Image classification data set "groundnut-leaf-diseases" (doussou1999/groundnut-leaf-diseases on GitHub). Class labels (5): alternaria leaf spot, healthy, leaf spot early and late, rosette, rust.

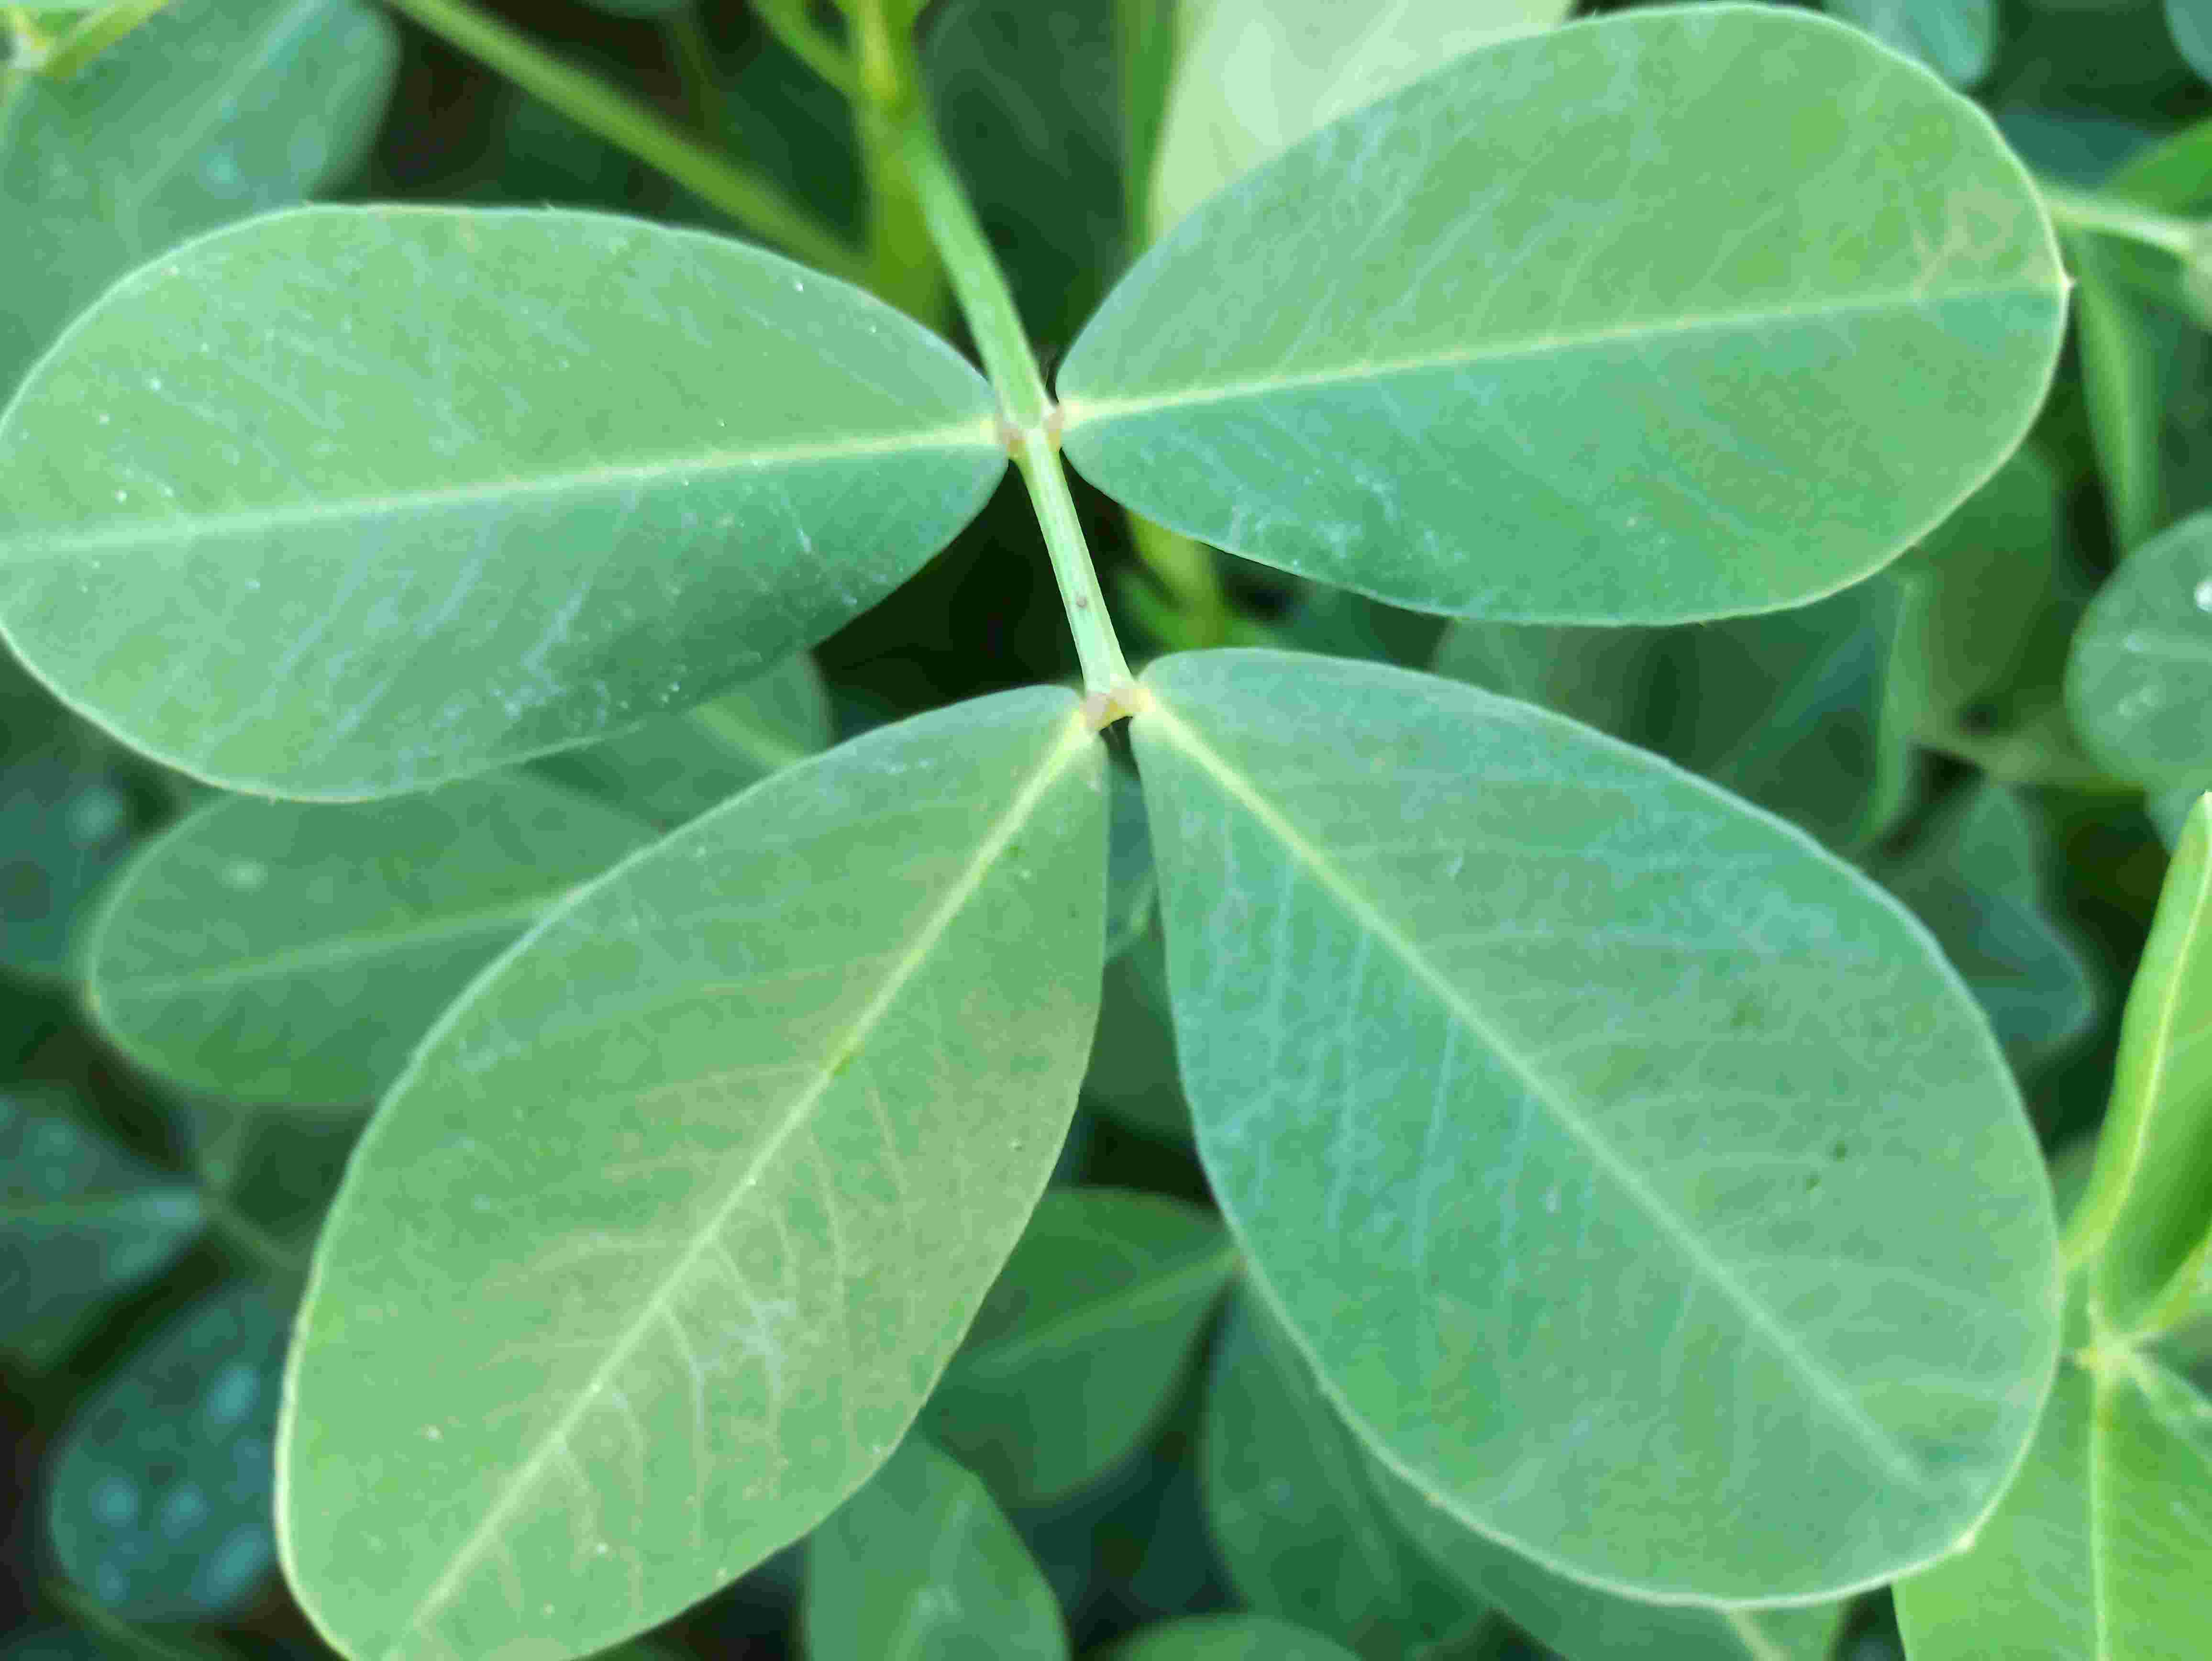
Label: healthy

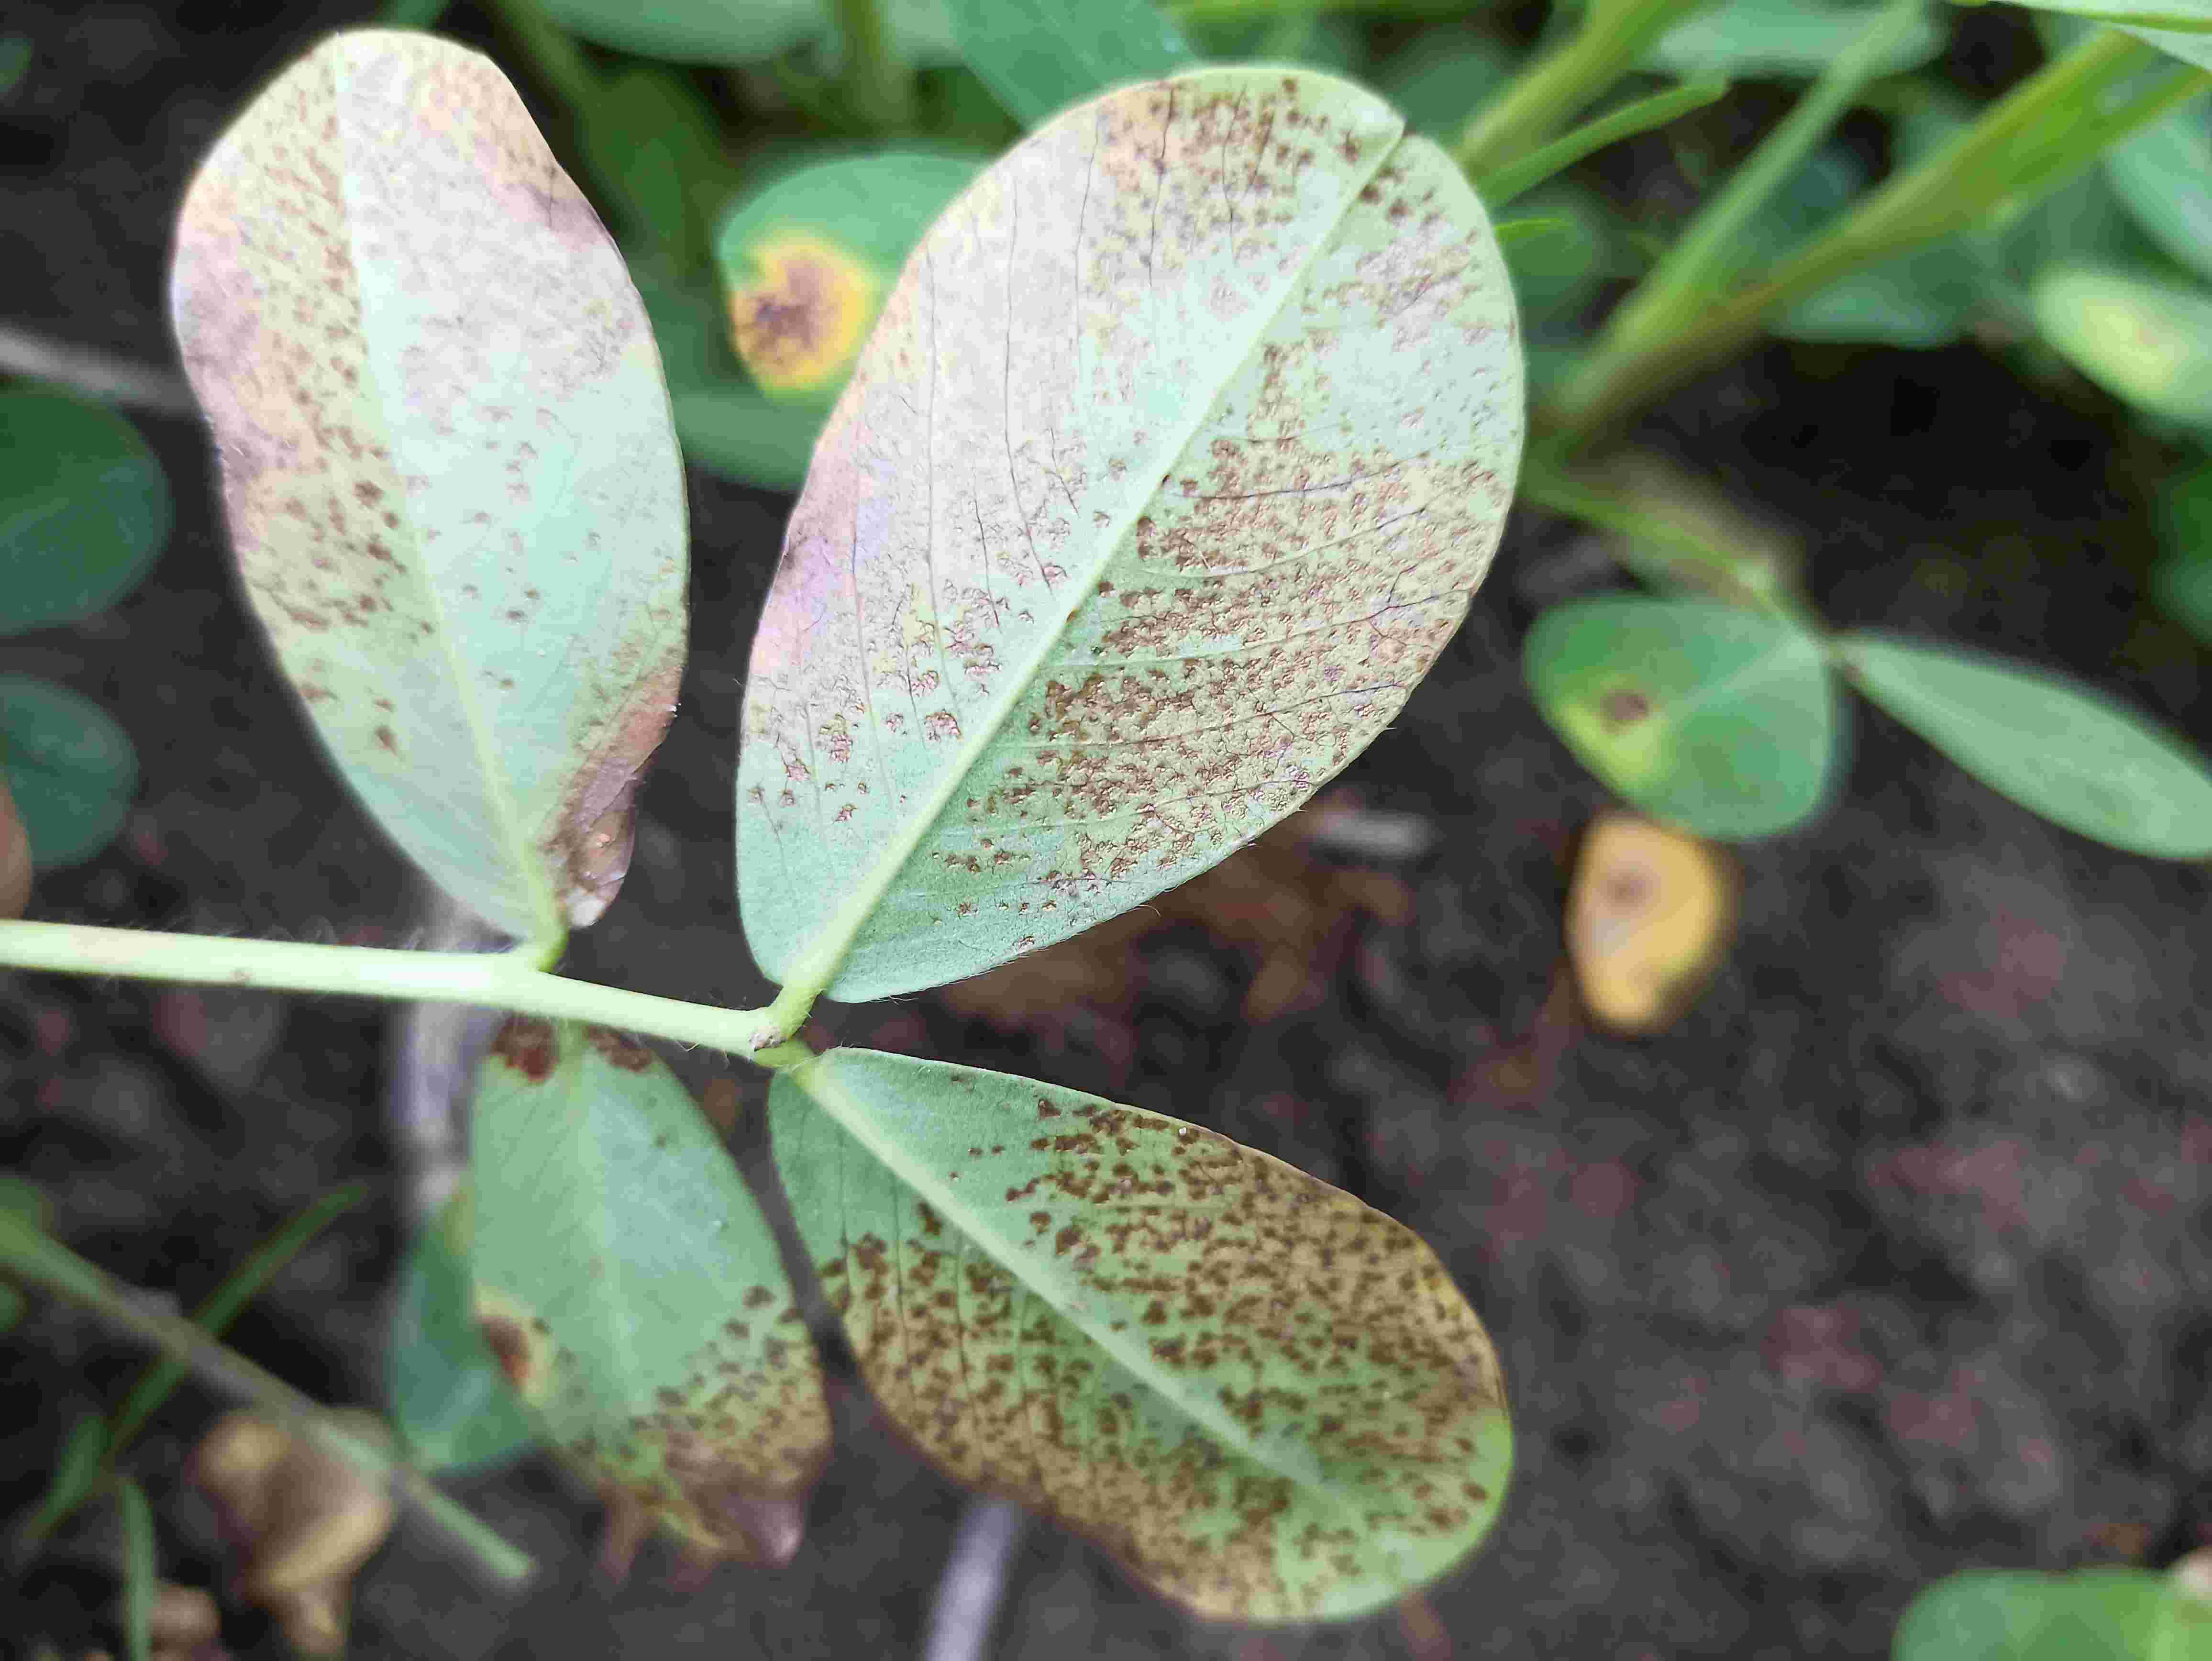
Label: rust

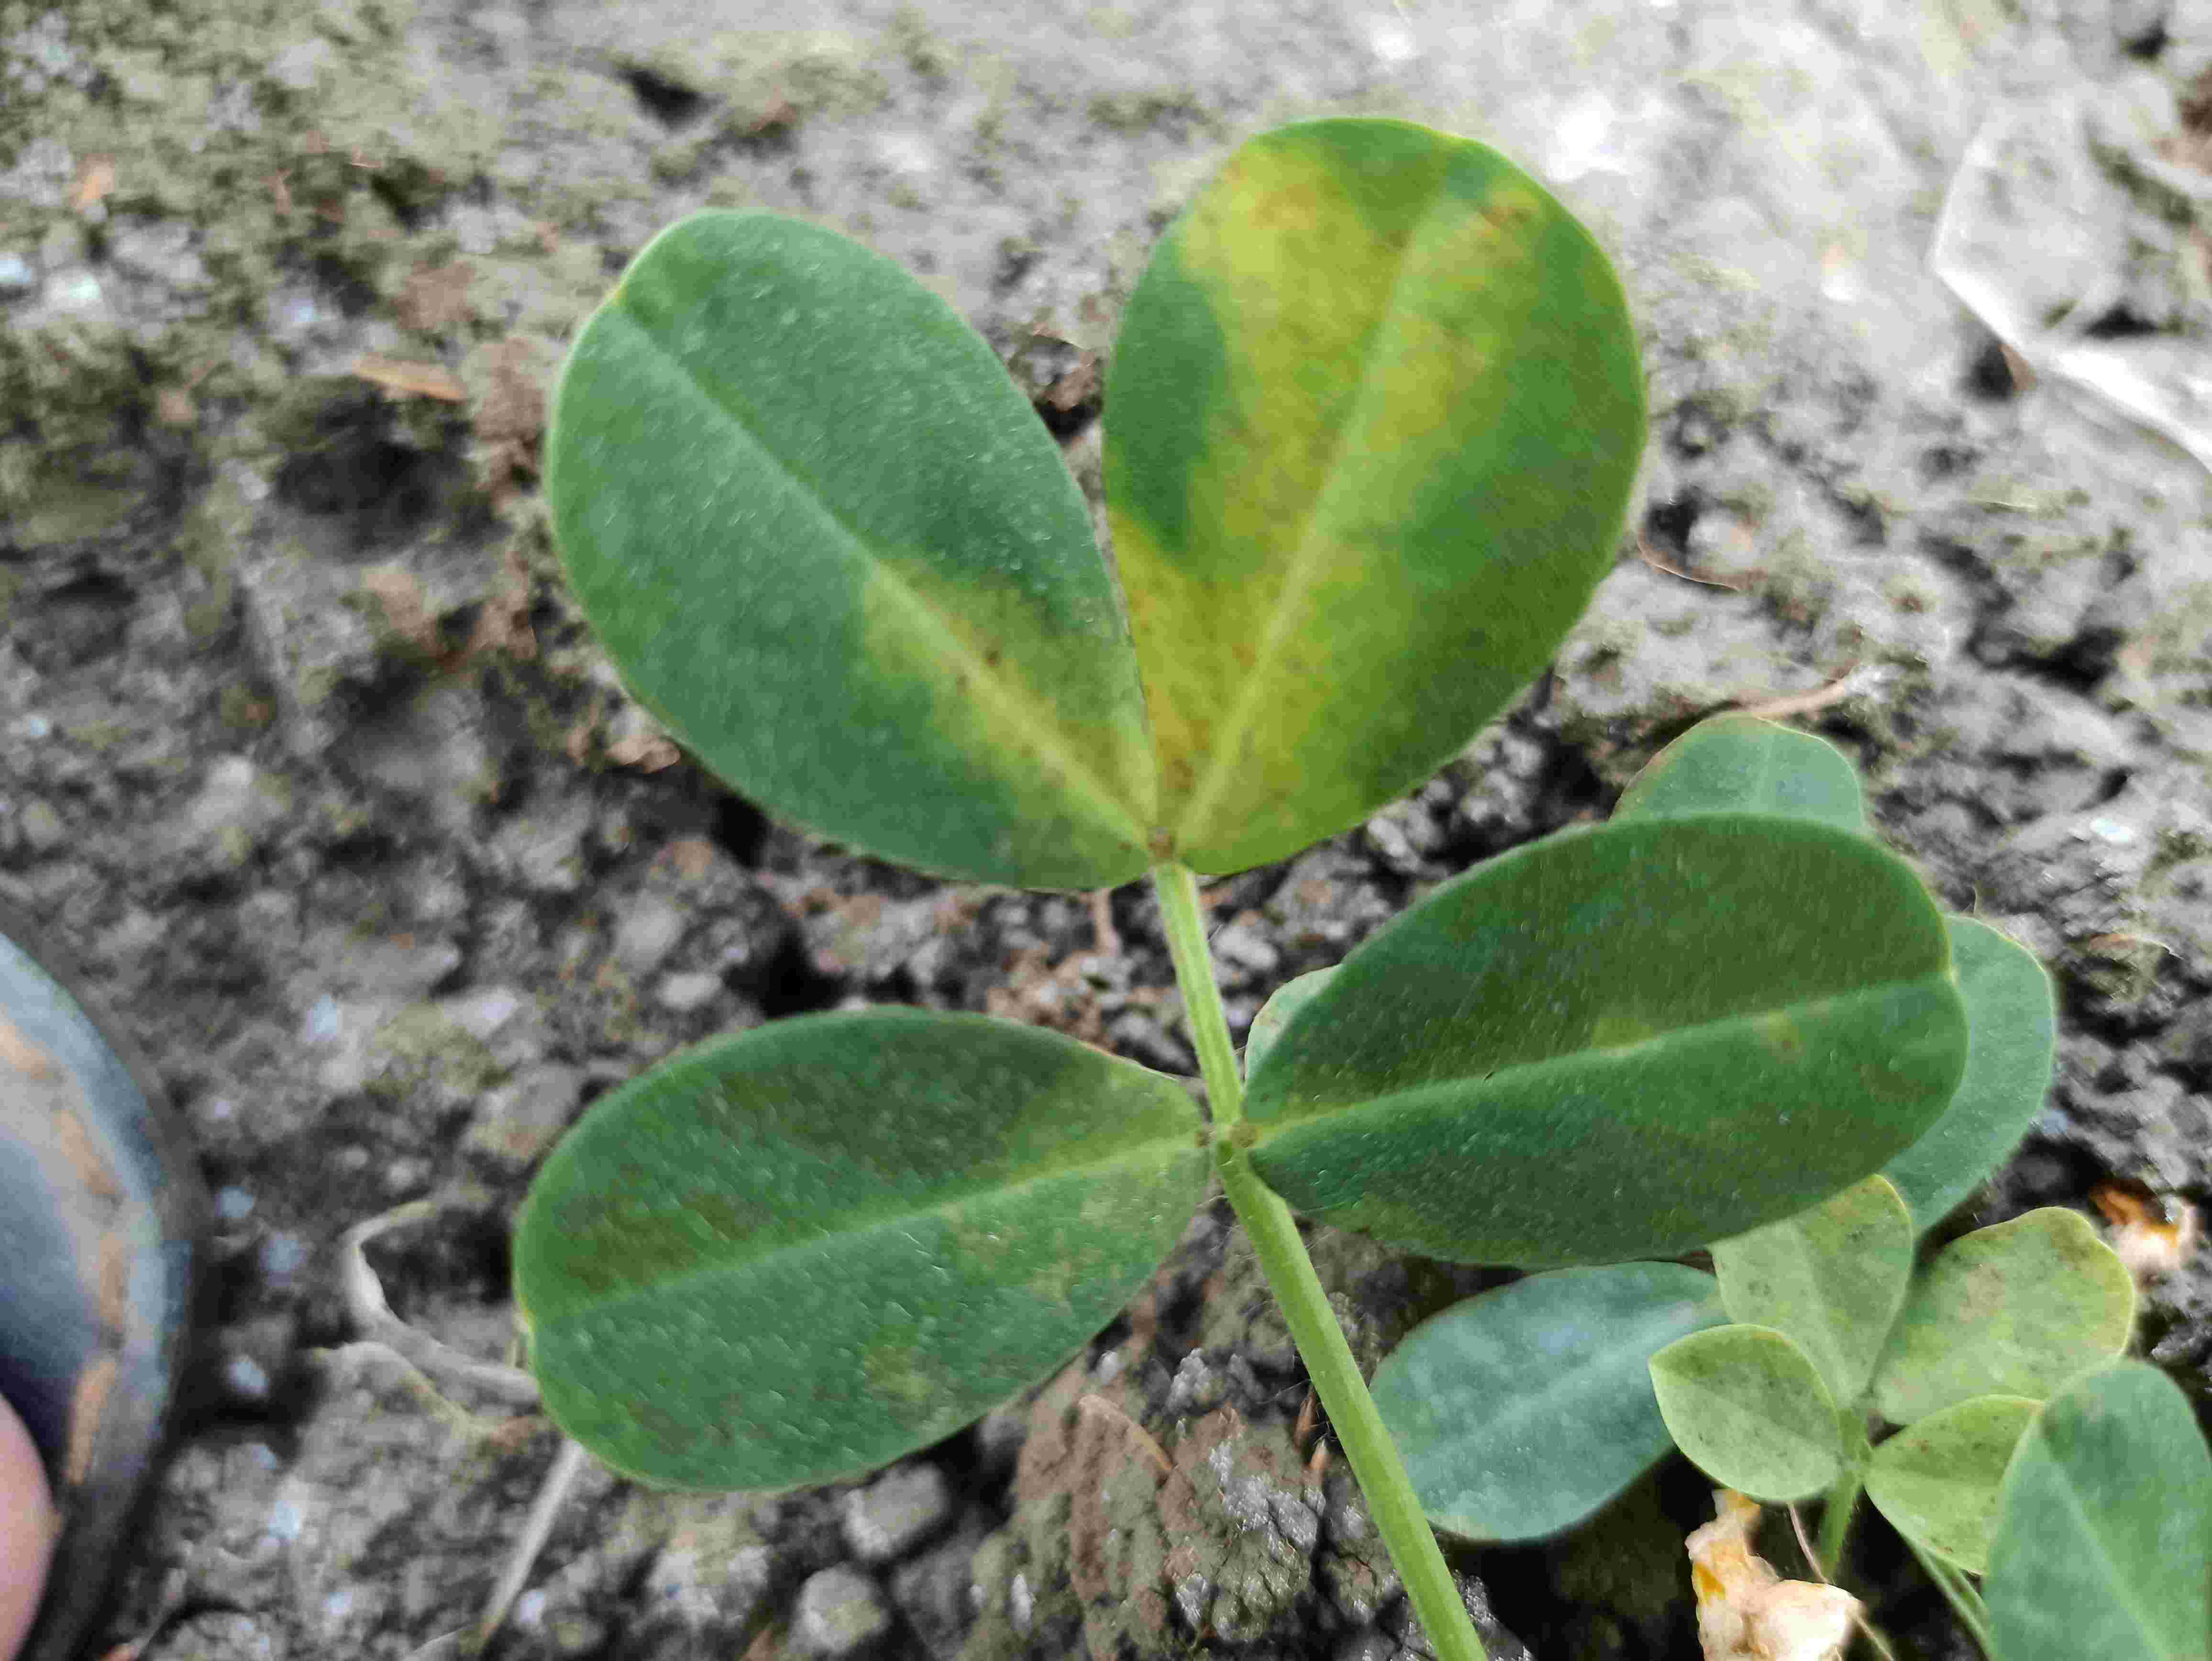
Label: rosette

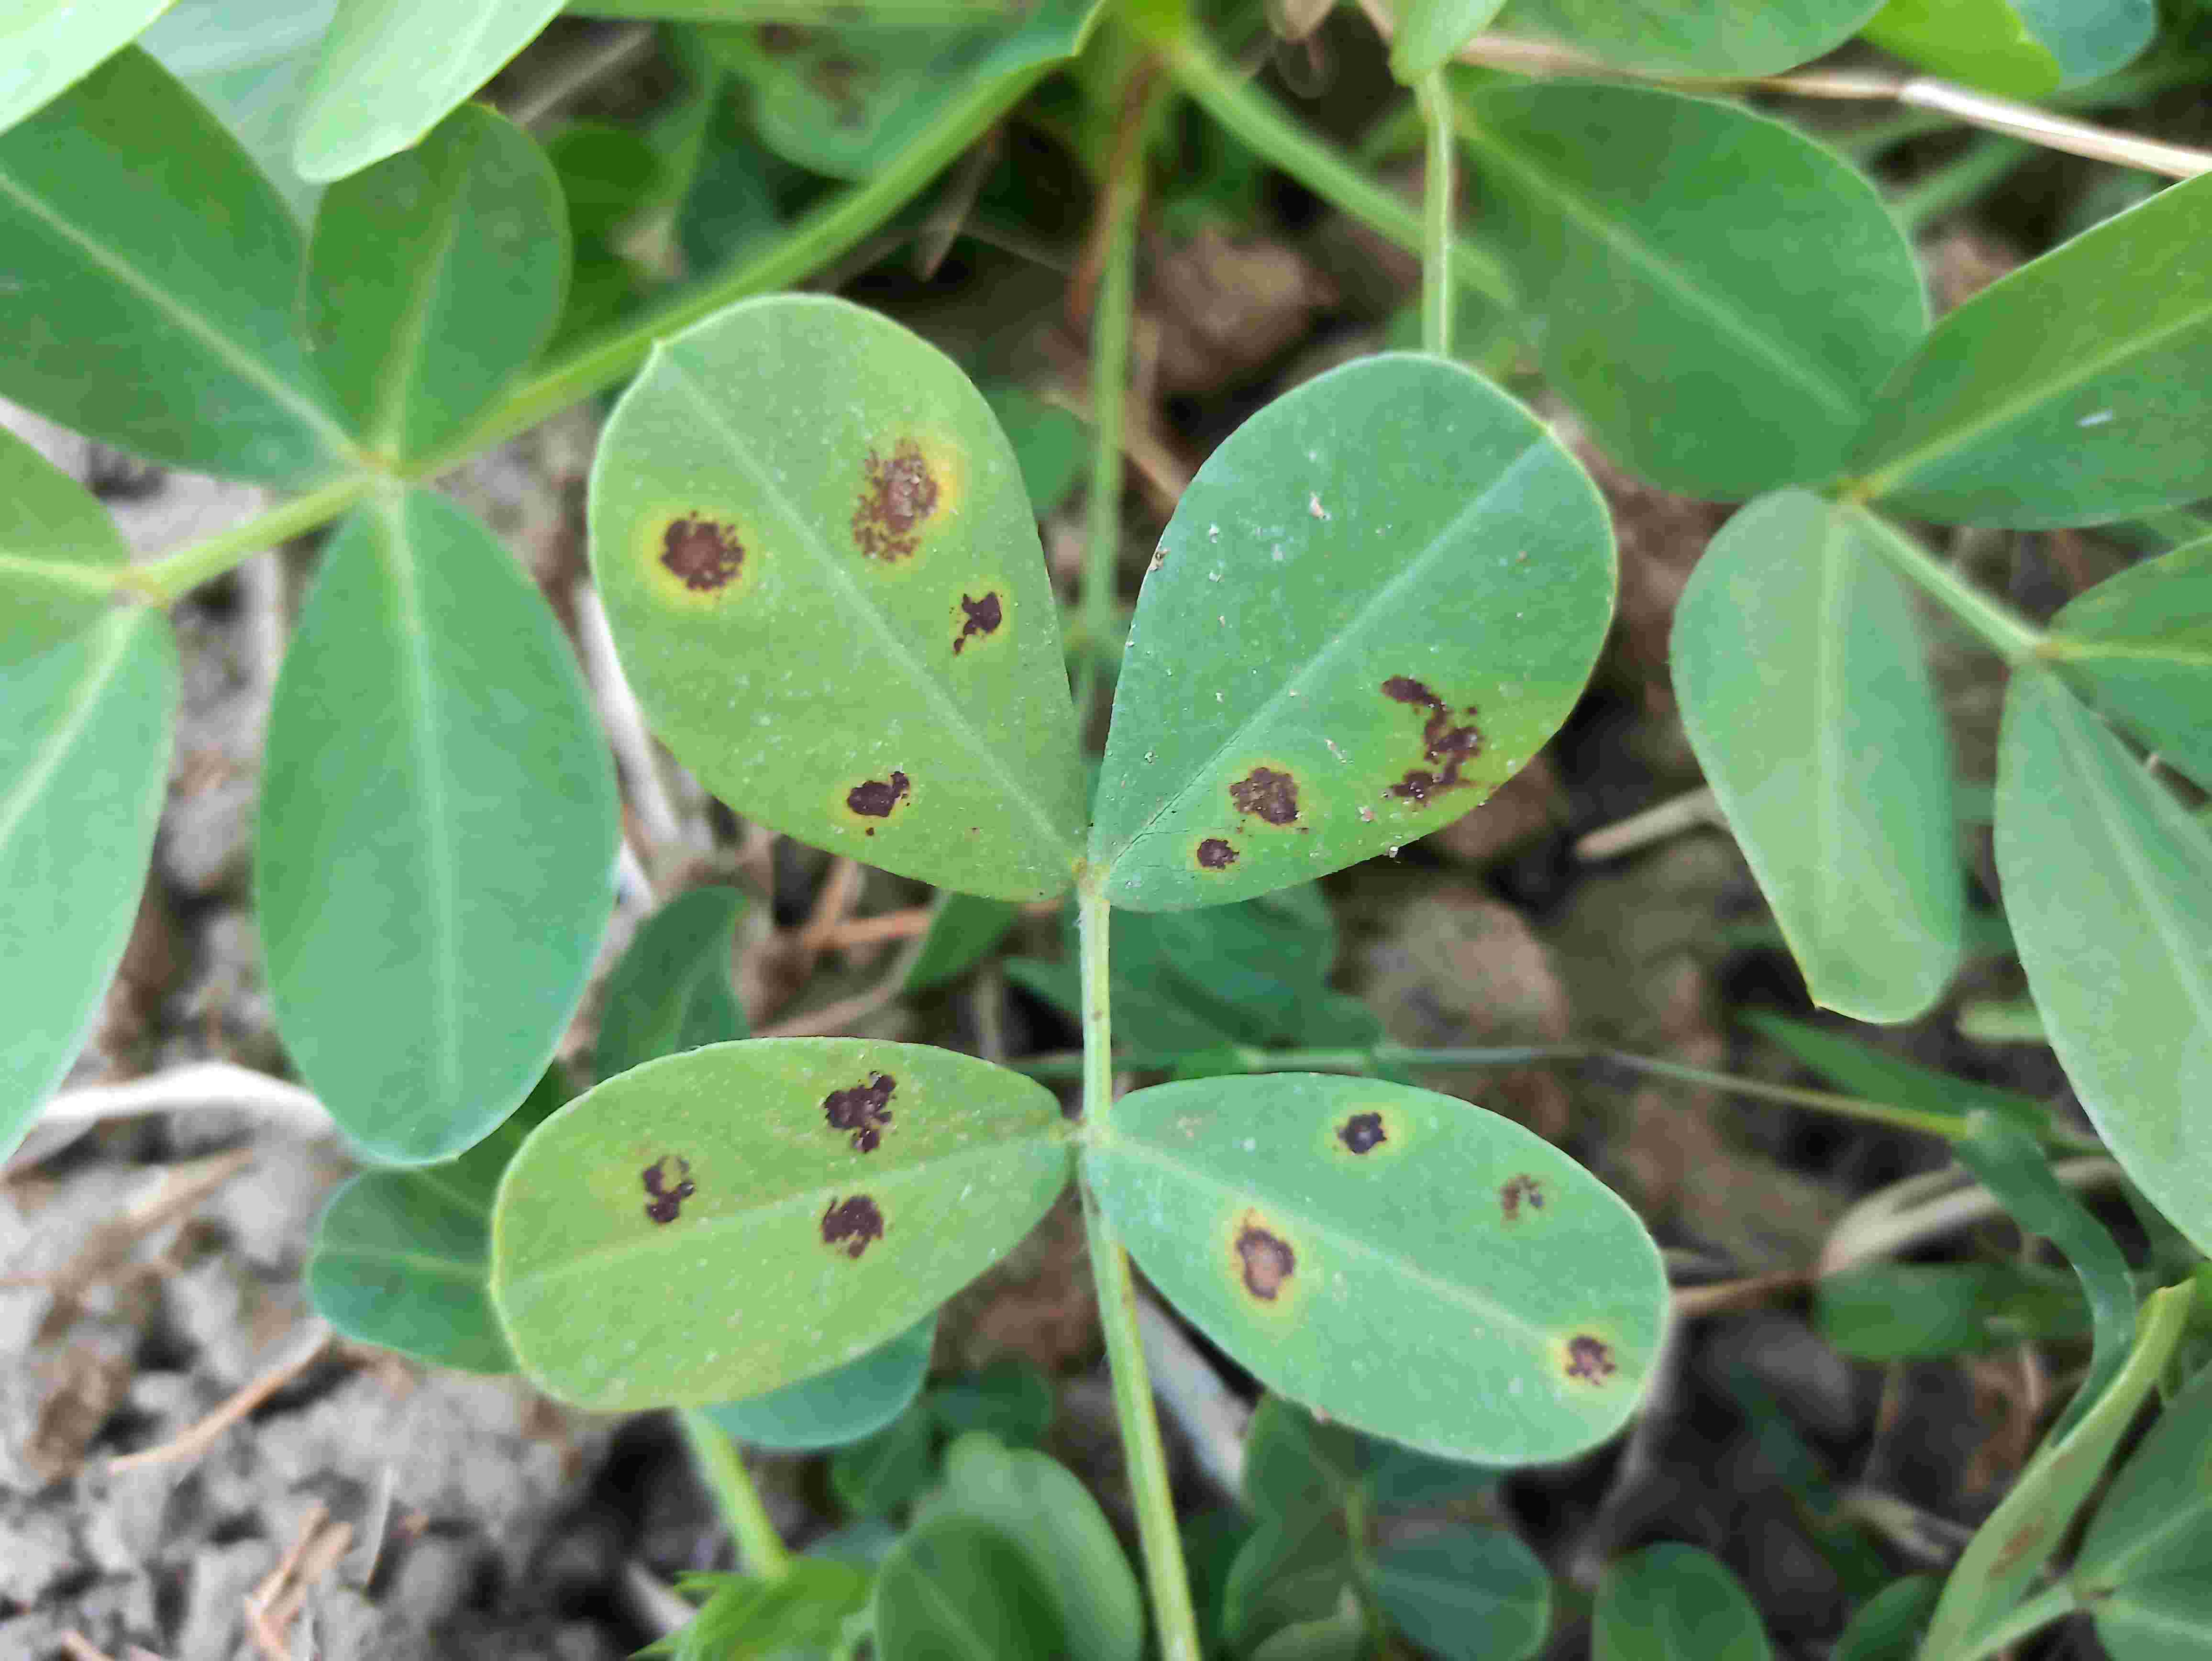
Label: leaf spot early and late

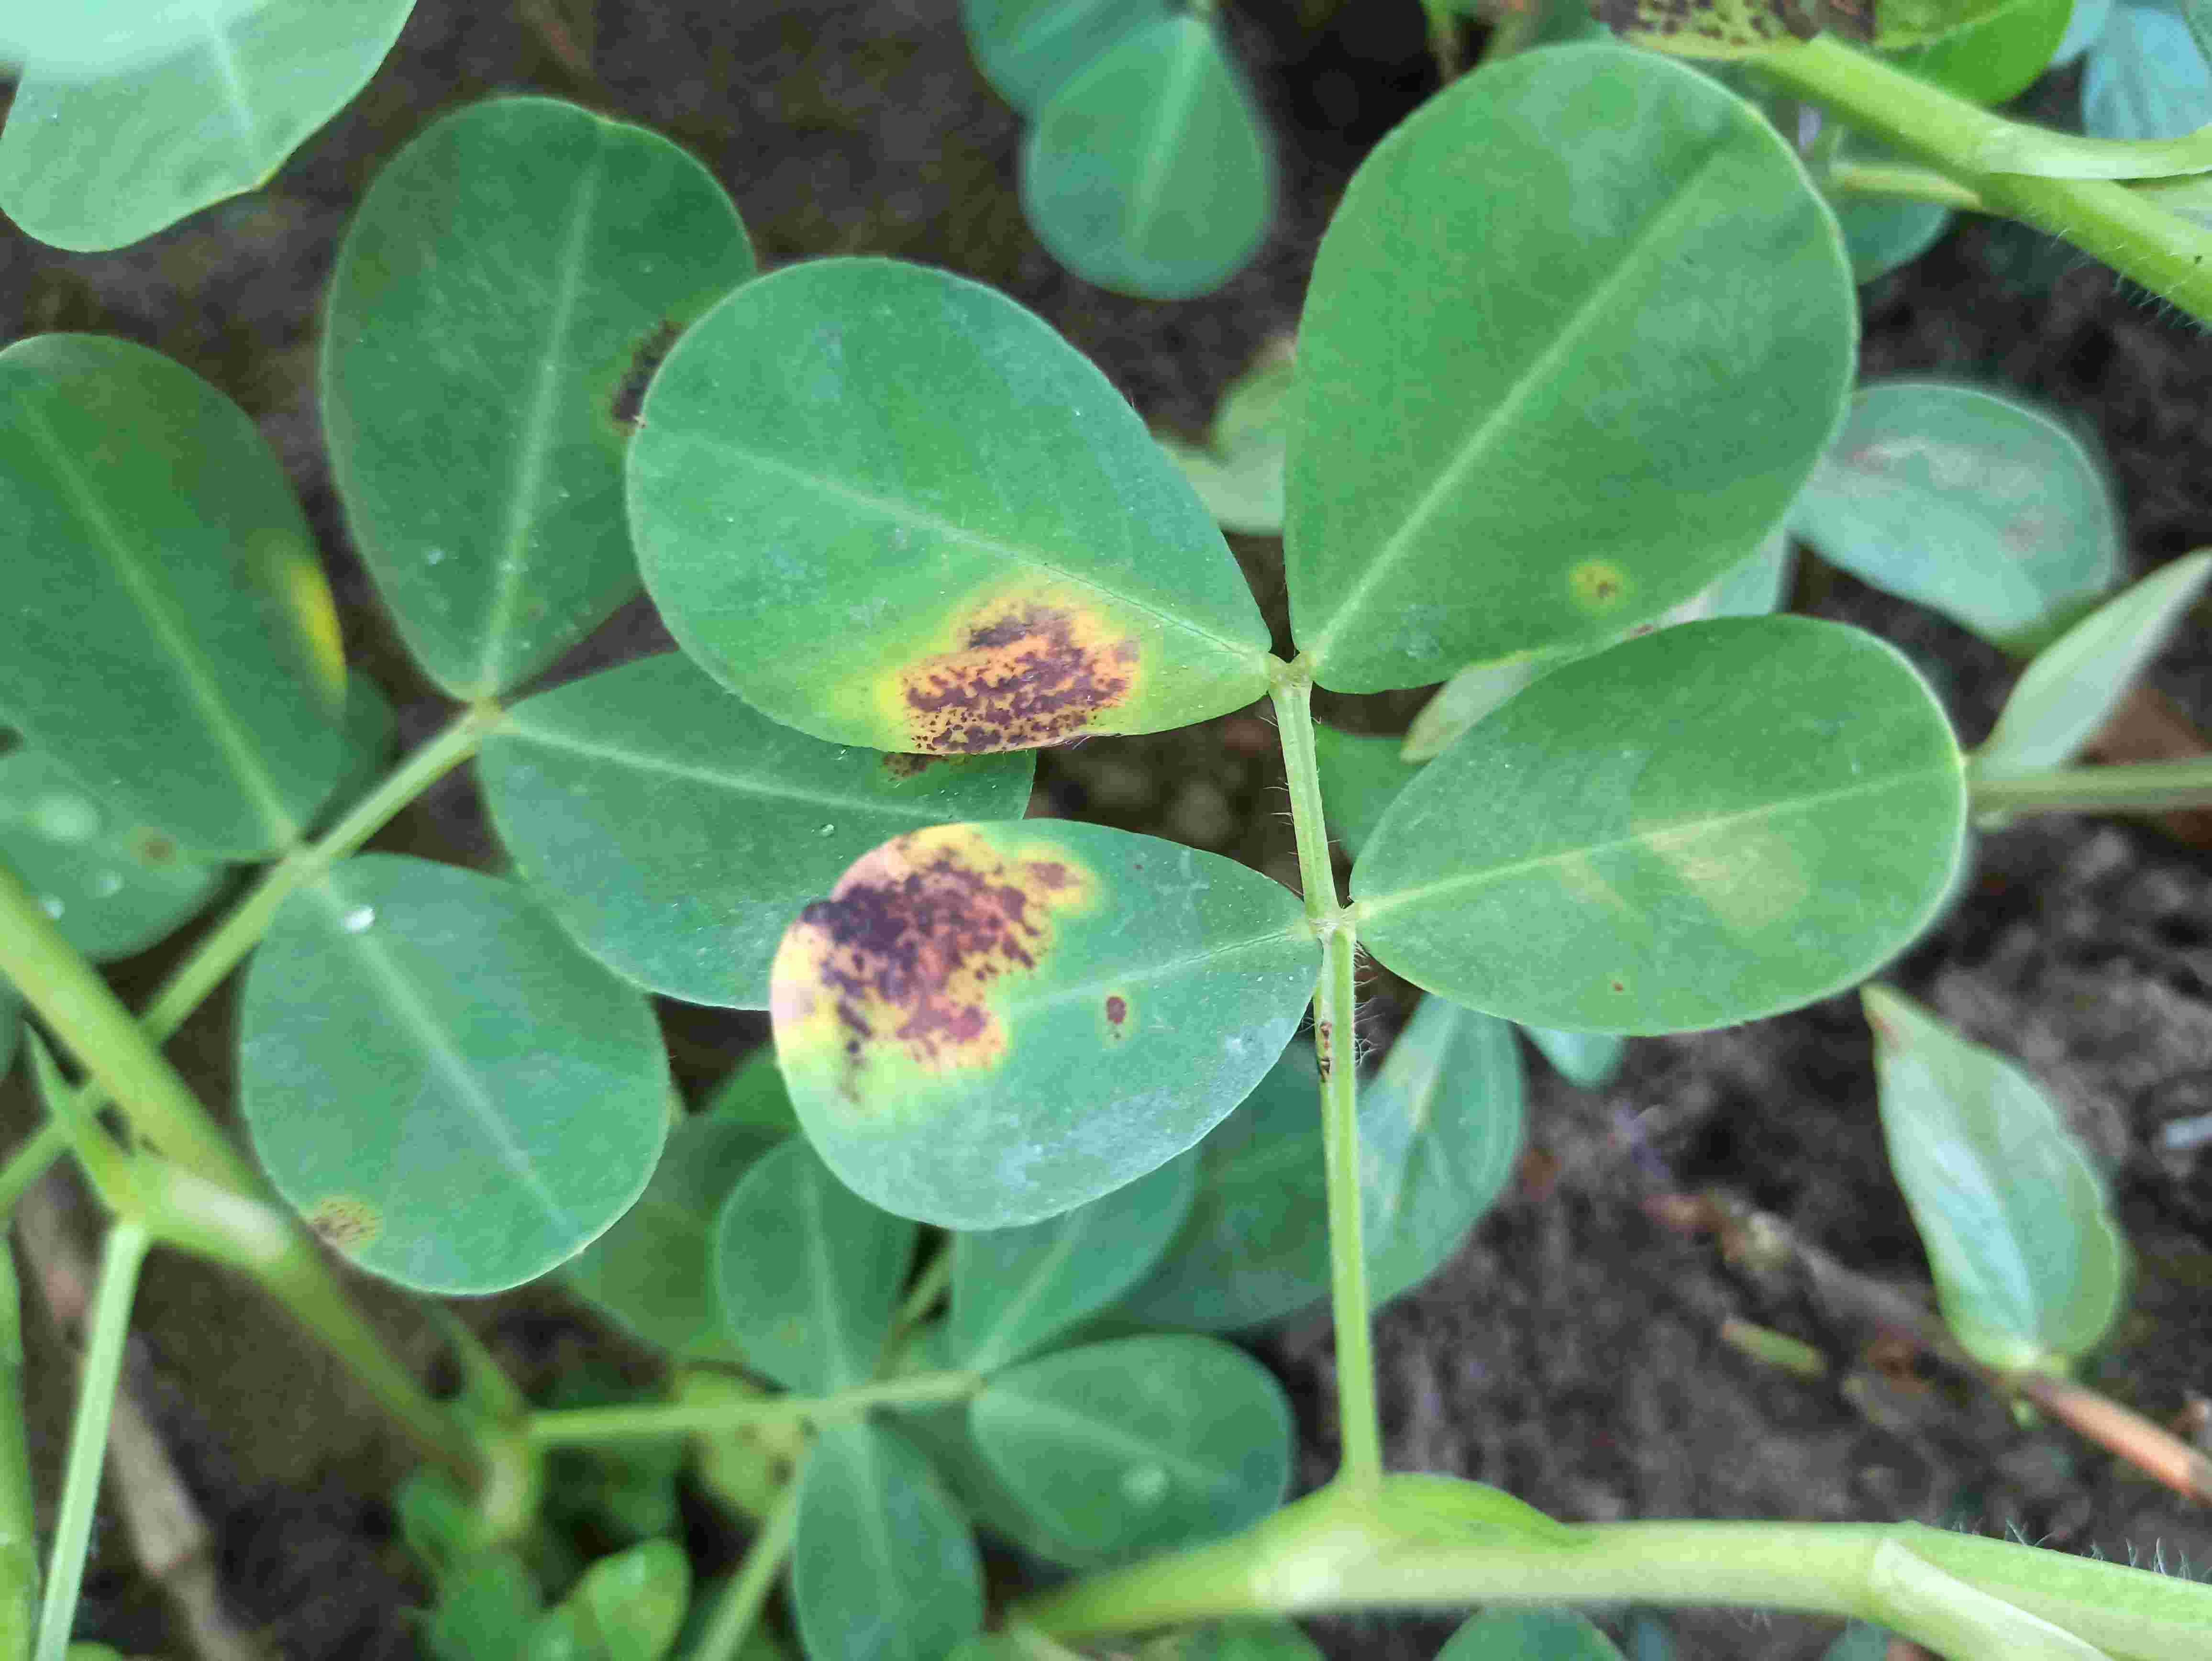
Label: alternaria leaf spot

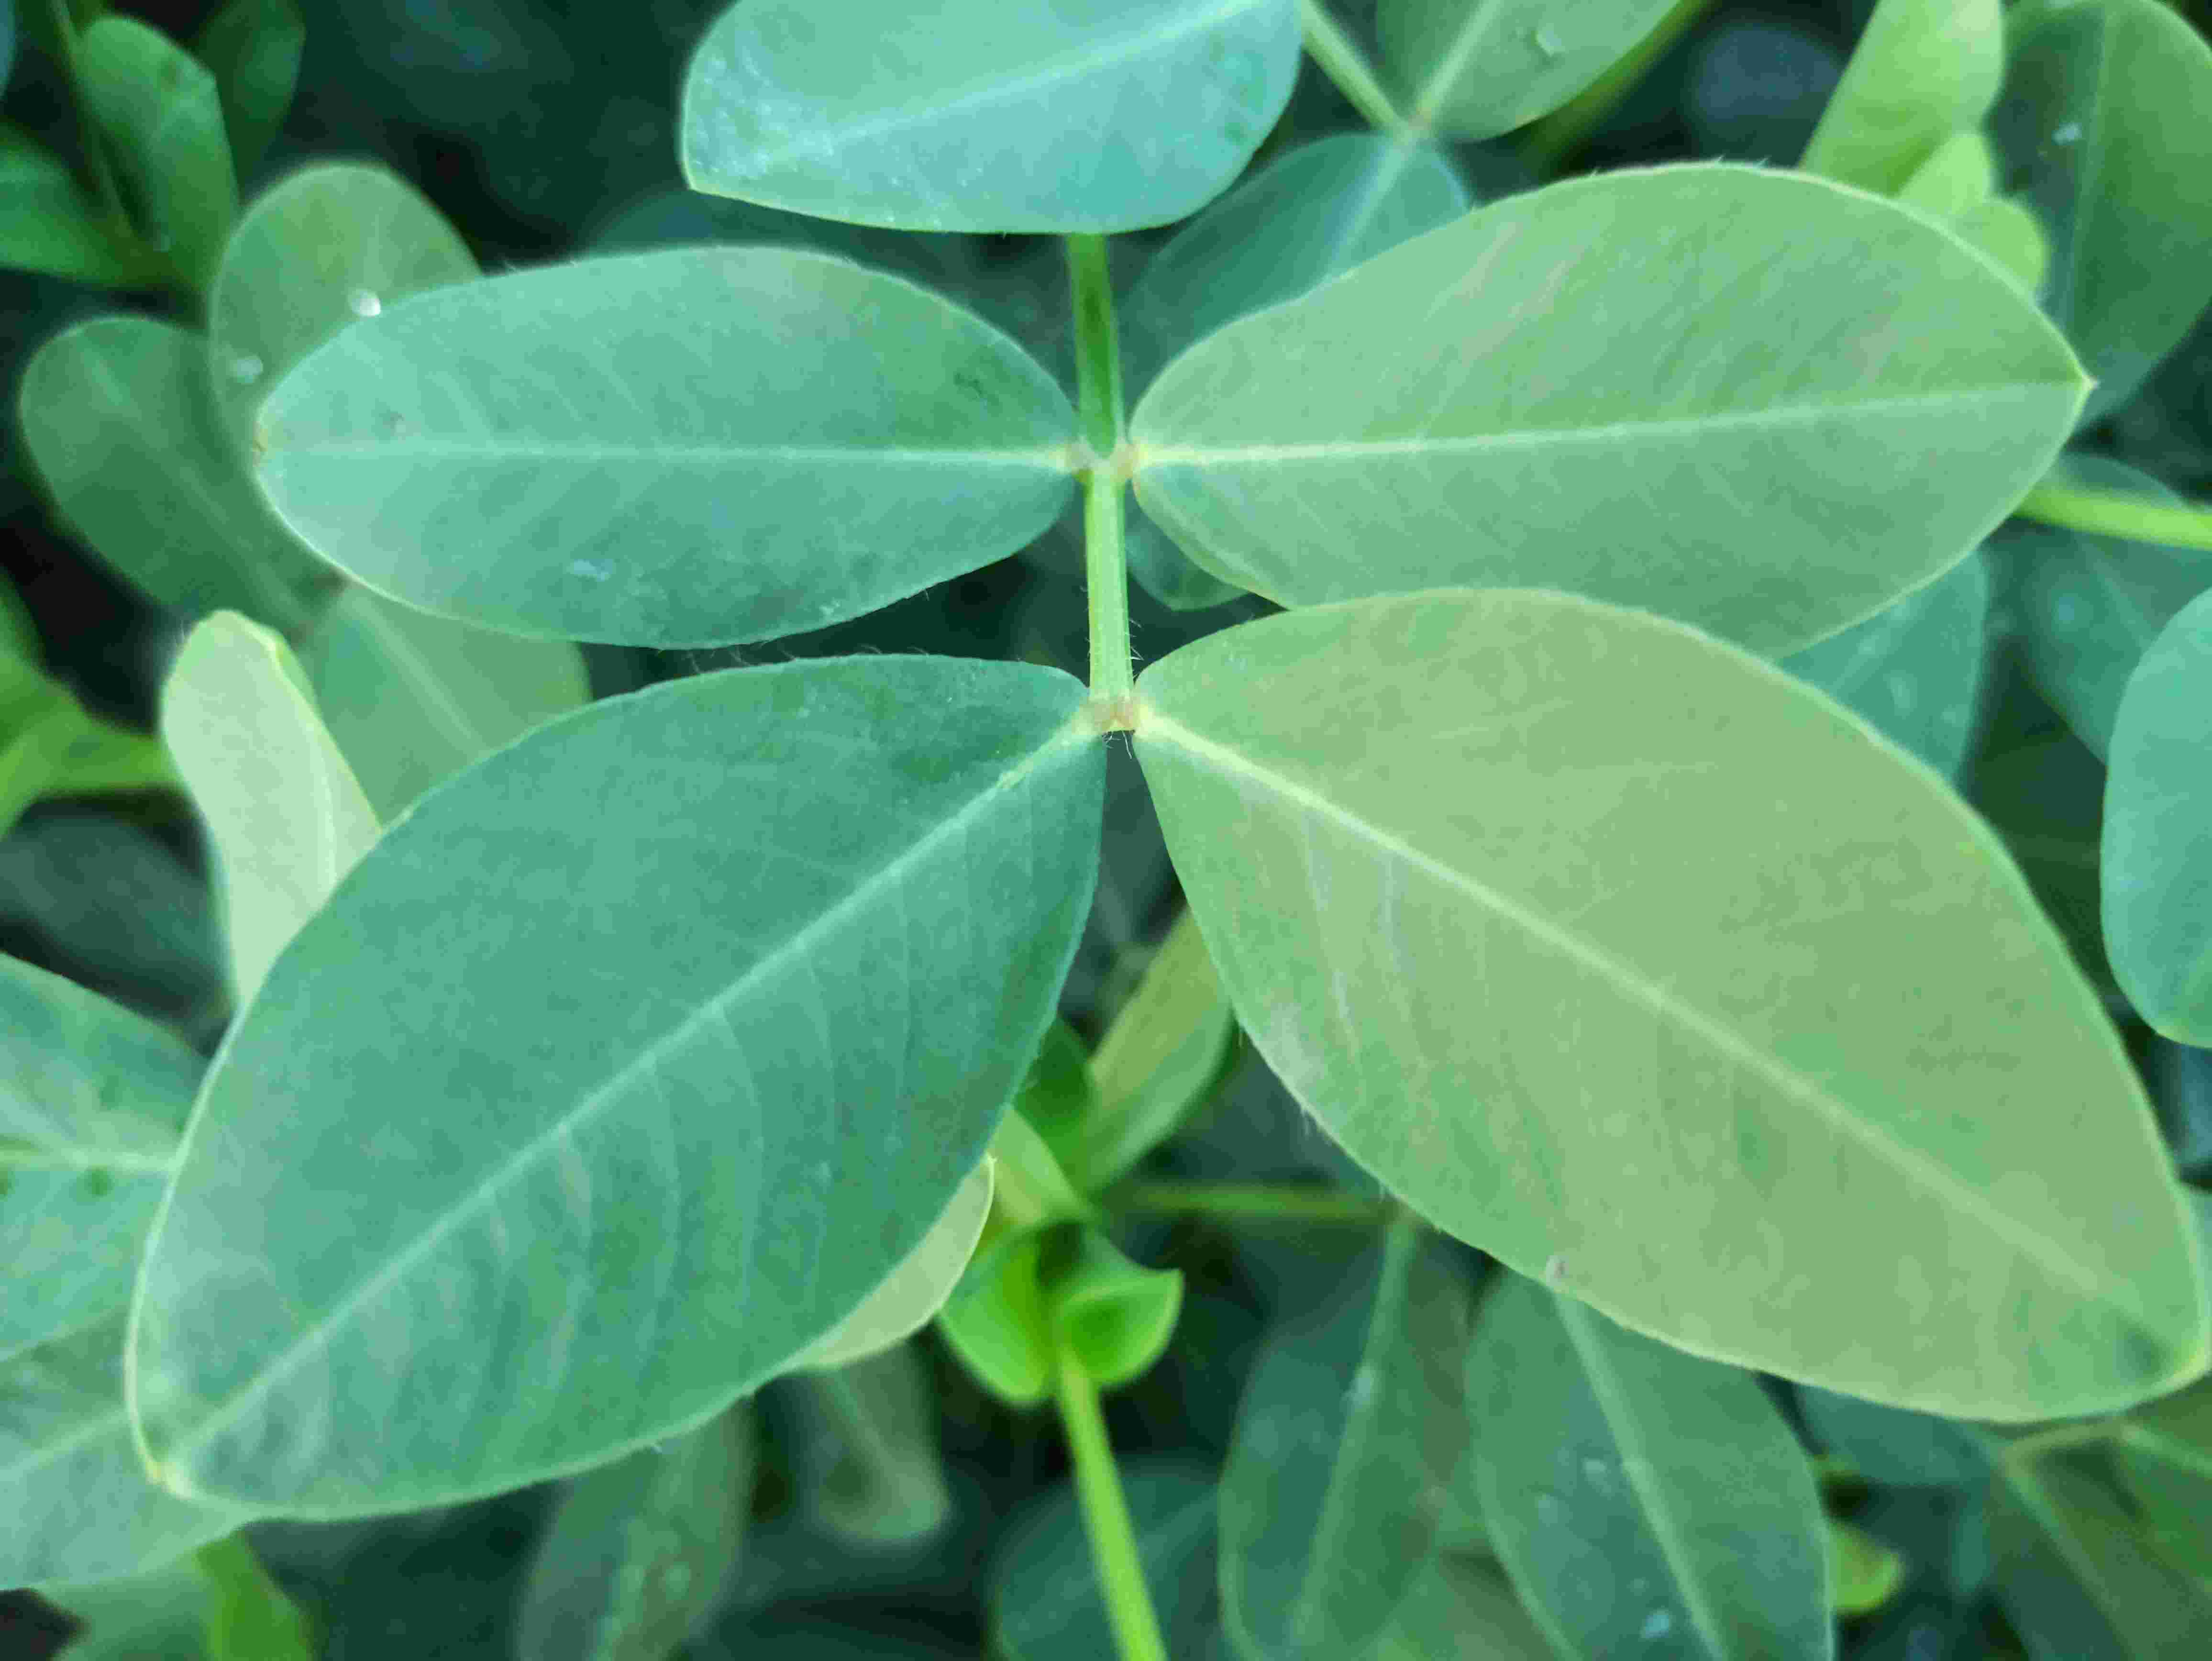
Label: healthy
